3-way image classification set "plantvillage" from GitHub (litchi1058-web/RAG); label vocabulary: apple brown spot, apple normal, apple black spot.

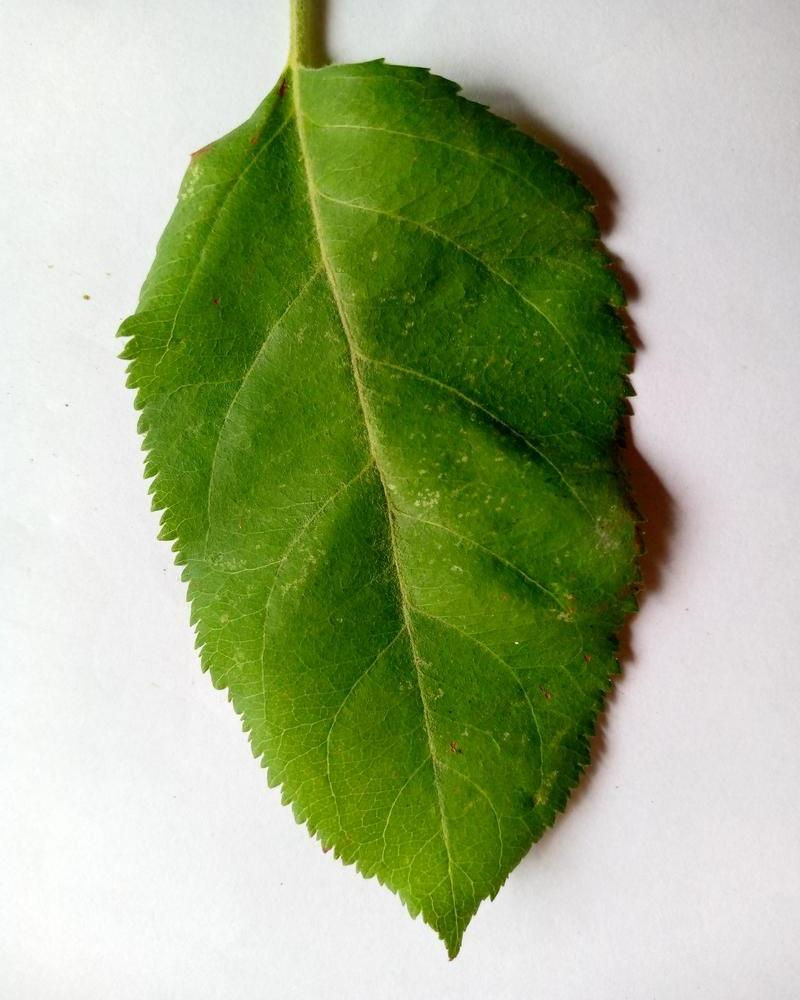
Label: apple normal

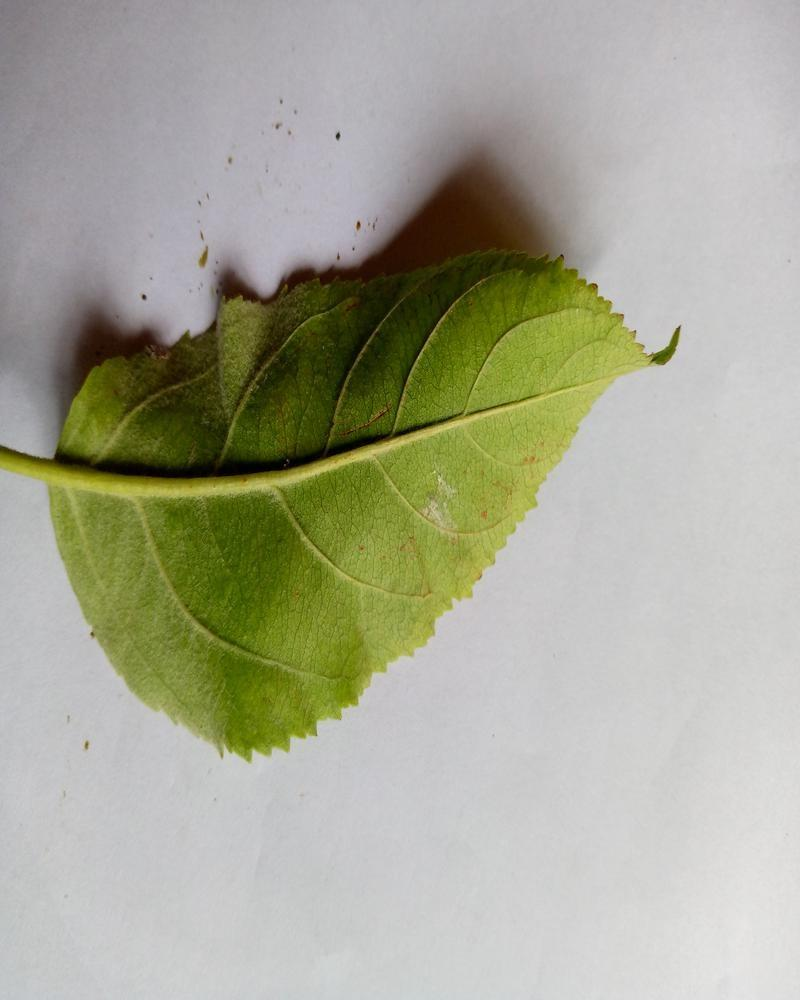
Label: apple normal

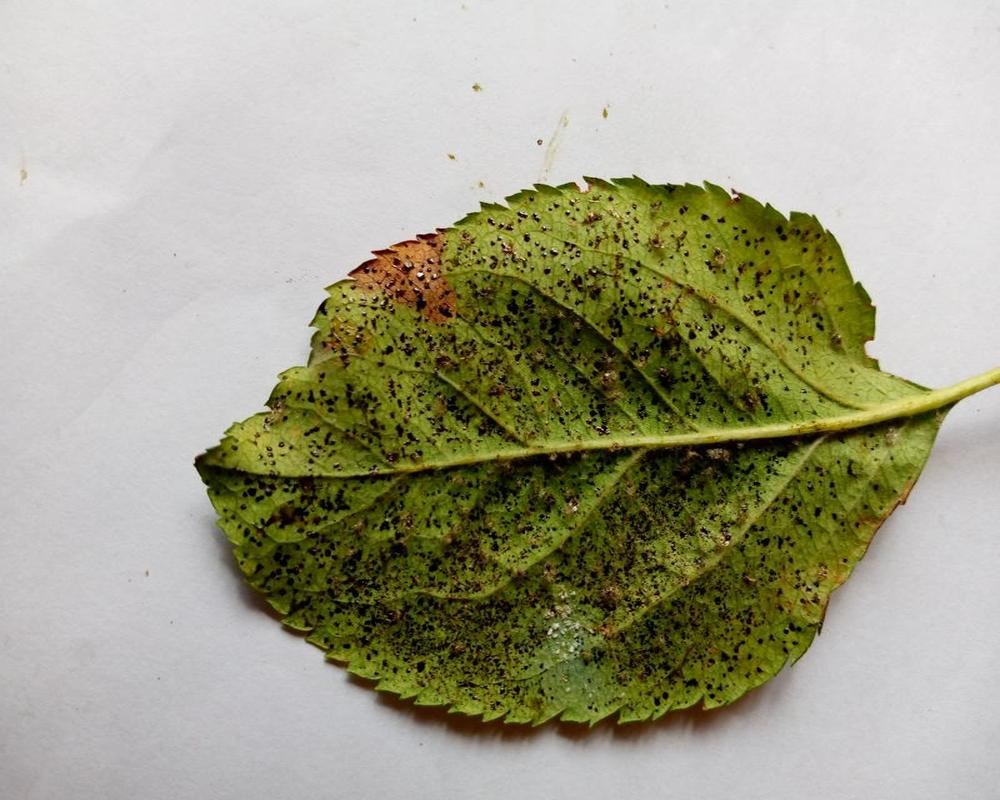
Label: apple black spot

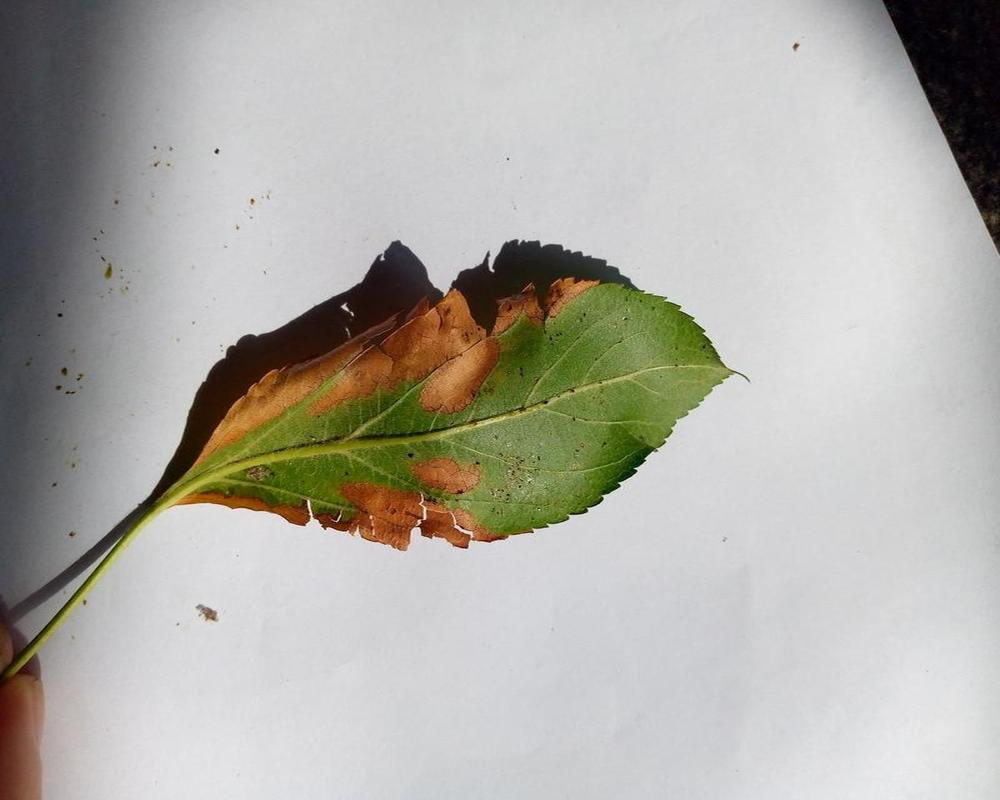
Label: apple brown spot

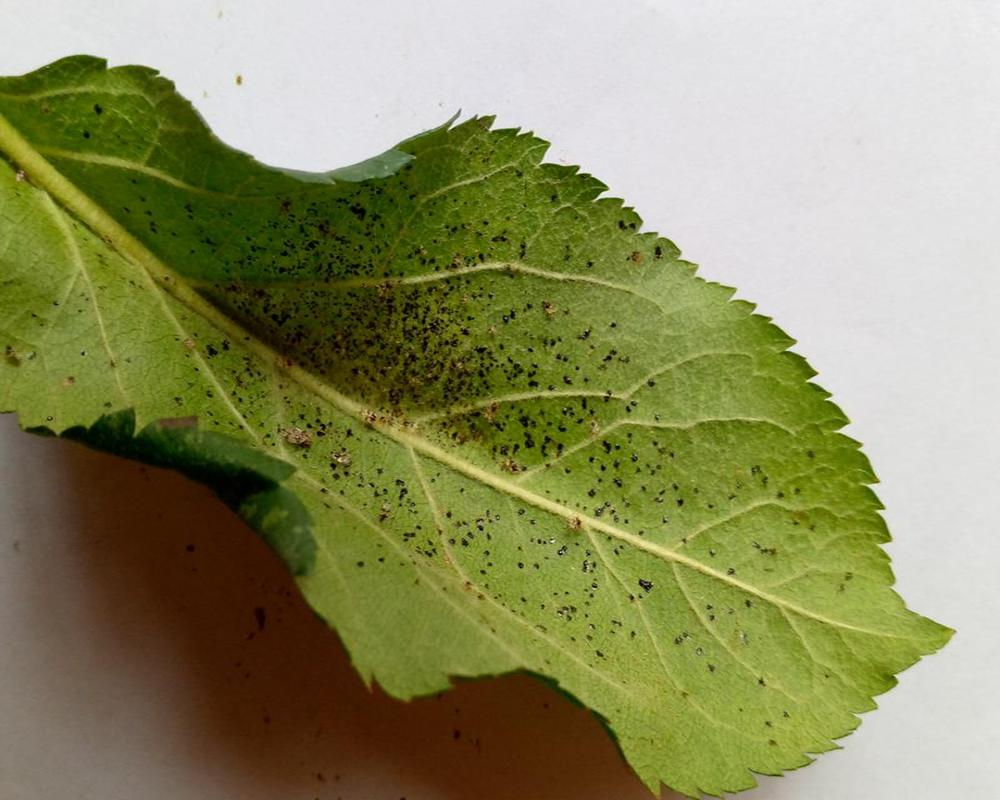
Label: apple black spot

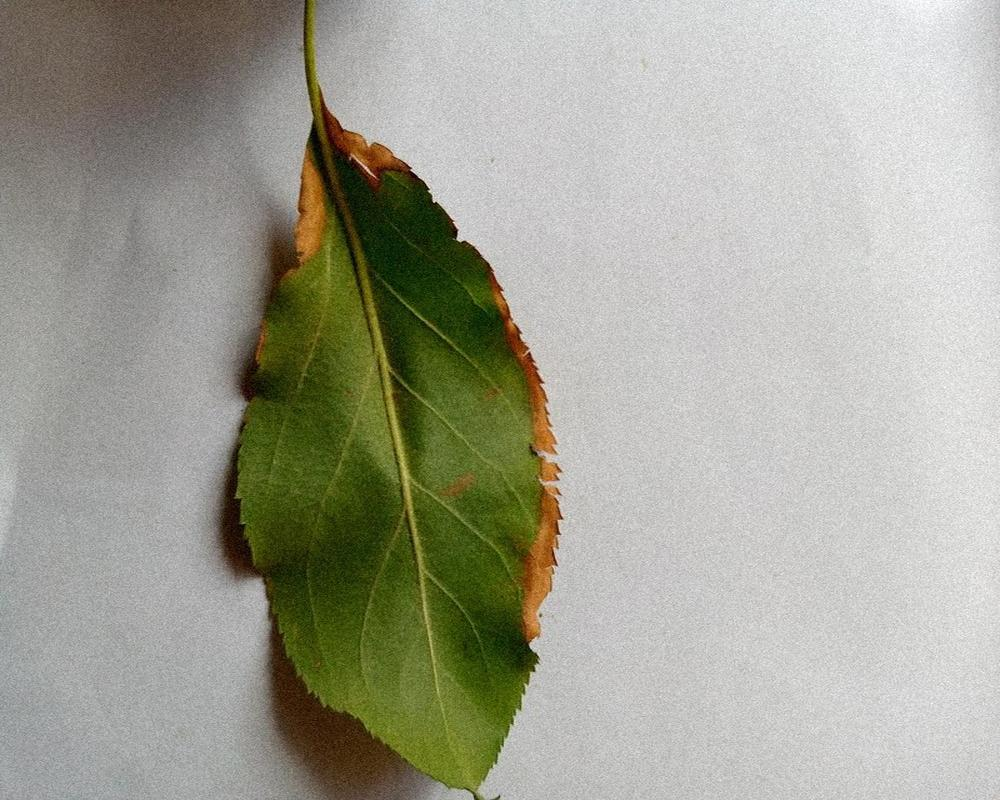
Label: apple brown spot
